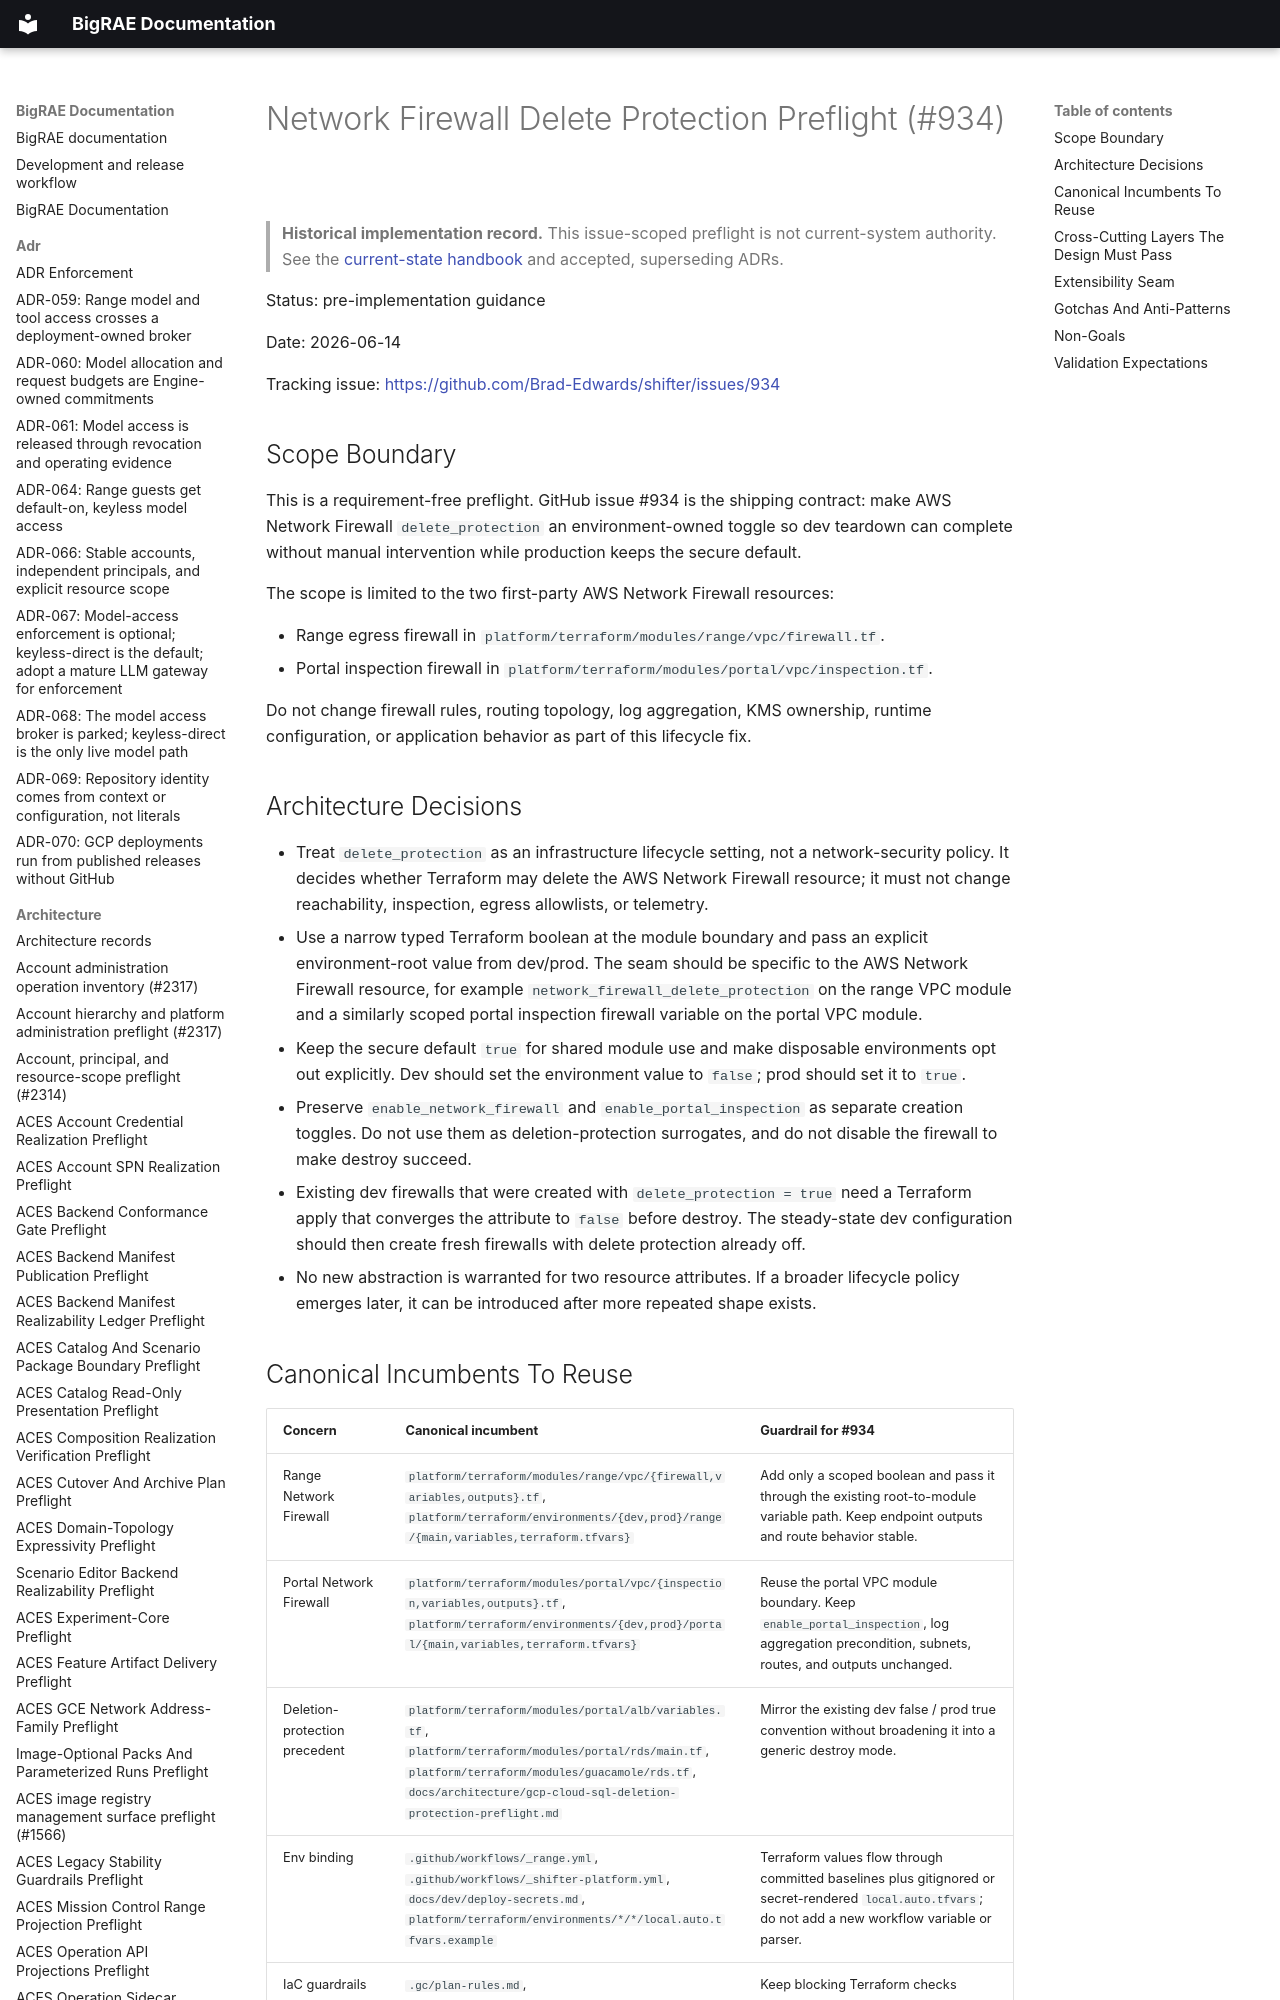

repository: Brad-Edwards/bigrae · page: architecture/network-firewall-delete-protection-preflight-934/index.html · generator: mkdocs

# Network Firewall Delete Protection Preflight (#934)

> **Historical implementation record.** This issue-scoped preflight is not current-system authority. See the [current-state handbook](../technical/architecture.md) and accepted, superseding ADRs.


Status: pre-implementation guidance

Date: 2026-06-14

Tracking issue: <https://github.com/Brad-Edwards/shifter/issues/934>
